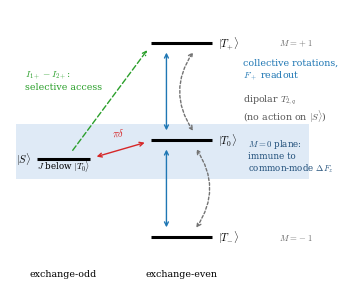

The script that saved this image: (Note: this script raises an exception after producing the figure.)
"""Fig. 1: level scheme of the scalar-coupled pair, arranged by magnetic quantum number M."""
import matplotlib
matplotlib.use("Agg"); import matplotlib.pyplot as plt
from matplotlib.patches import FancyArrowPatch, Rectangle
plt.rcParams.update({"font.size": 7.5, "font.family": "serif", "mathtext.fontset": "cm"})
fig, ax = plt.subplots(figsize=(3.4, 2.9))
ax.set_xlim(0, 4.0); ax.set_ylim(-0.62, 2.35); ax.axis("off")
ax.add_patch(Rectangle((0.08, 0.60), 3.84, 0.56, fc="#dfeaf6", ec="none", zorder=0))
ax.text(3.12, 0.84, "$M=0$ plane:\nimmune to\ncommon-mode $\\Delta F_z$", ha="left", va="center", fontsize=6.3, color="#1f4e79")
L = dict(lw=2.2, color="k", solid_capstyle="butt", zorder=3)
for y, lab in [(2.0, "T_{+}"), (1.0, "T_{0}"), (0.0, "T_{-}")]:
    ax.plot([1.85, 2.65], [y, y], **L); ax.text(2.72, y, f"$|{lab}\\rangle$", va="center")
ax.plot([0.35, 1.05], [0.80, 0.80], **L); ax.text(0.28, 0.80, "$|S\\rangle$", va="center", ha="right")
arrow = lambda p, q, **k: ax.add_patch(FancyArrowPatch(p, q, mutation_scale=7, lw=1.0, zorder=4, **k))
arrow((2.05, 1.07), (2.05, 1.93), arrowstyle="<->", color="C0")
arrow((2.05, 0.07), (2.05, 0.93), arrowstyle="<->", color="C0")
arrow((2.42, 1.07), (2.42, 1.93), arrowstyle="<->", color="0.45", ls=(0, (2, 1.5)), connectionstyle="arc3,rad=-0.35")
arrow((2.42, 0.07), (2.42, 0.93), arrowstyle="<->", color="0.45", ls=(0, (2, 1.5)), connectionstyle="arc3,rad=0.35")
ax.text(3.05, 1.72, "collective rotations,\n$F_+$ readout", color="C0", va="center", fontsize=6.8)
ax.text(3.05, 1.33, "dipolar $T_{2,q}$\n(no action on $|S\\rangle$)", color="0.35", va="center", fontsize=6.8)
arrow((1.10, 0.82), (1.80, 0.98), arrowstyle="<->", color="C3")
ax.text(1.42, 1.02, "$\\pi\\delta$", color="C3", ha="center", va="bottom")
ax.text(0.70, 0.66, "$J$ below $|T_0\\rangle$", fontsize=6.3, ha="center", va="bottom")
arrow((0.80, 0.87), (1.82, 1.95), arrowstyle="->", color="C2", ls=(0, (4, 2)))
ax.text(0.20, 1.62, "$I_{1+}-I_{2+}$:\nselective access", color="C2", va="center", fontsize=6.8)
ax.text(0.70, -0.40, "exchange-odd", ha="center", fontsize=6.8)
ax.text(2.25, -0.40, "exchange-even", ha="center", fontsize=6.8)
for y, m in [(2.0, "+1"), (1.0, "0"), (0.0, "-1")]:
    ax.text(3.97, y if m != "0" else 0.97, f"$M={m}$", ha="right", va="center", fontsize=6.3, color="0.4") if m != "0" else None
fig.tight_layout(pad=0.1); fig.savefig("figs/fig_levels.pdf"); fig.savefig("figs/fig_levels.png", dpi=220)
